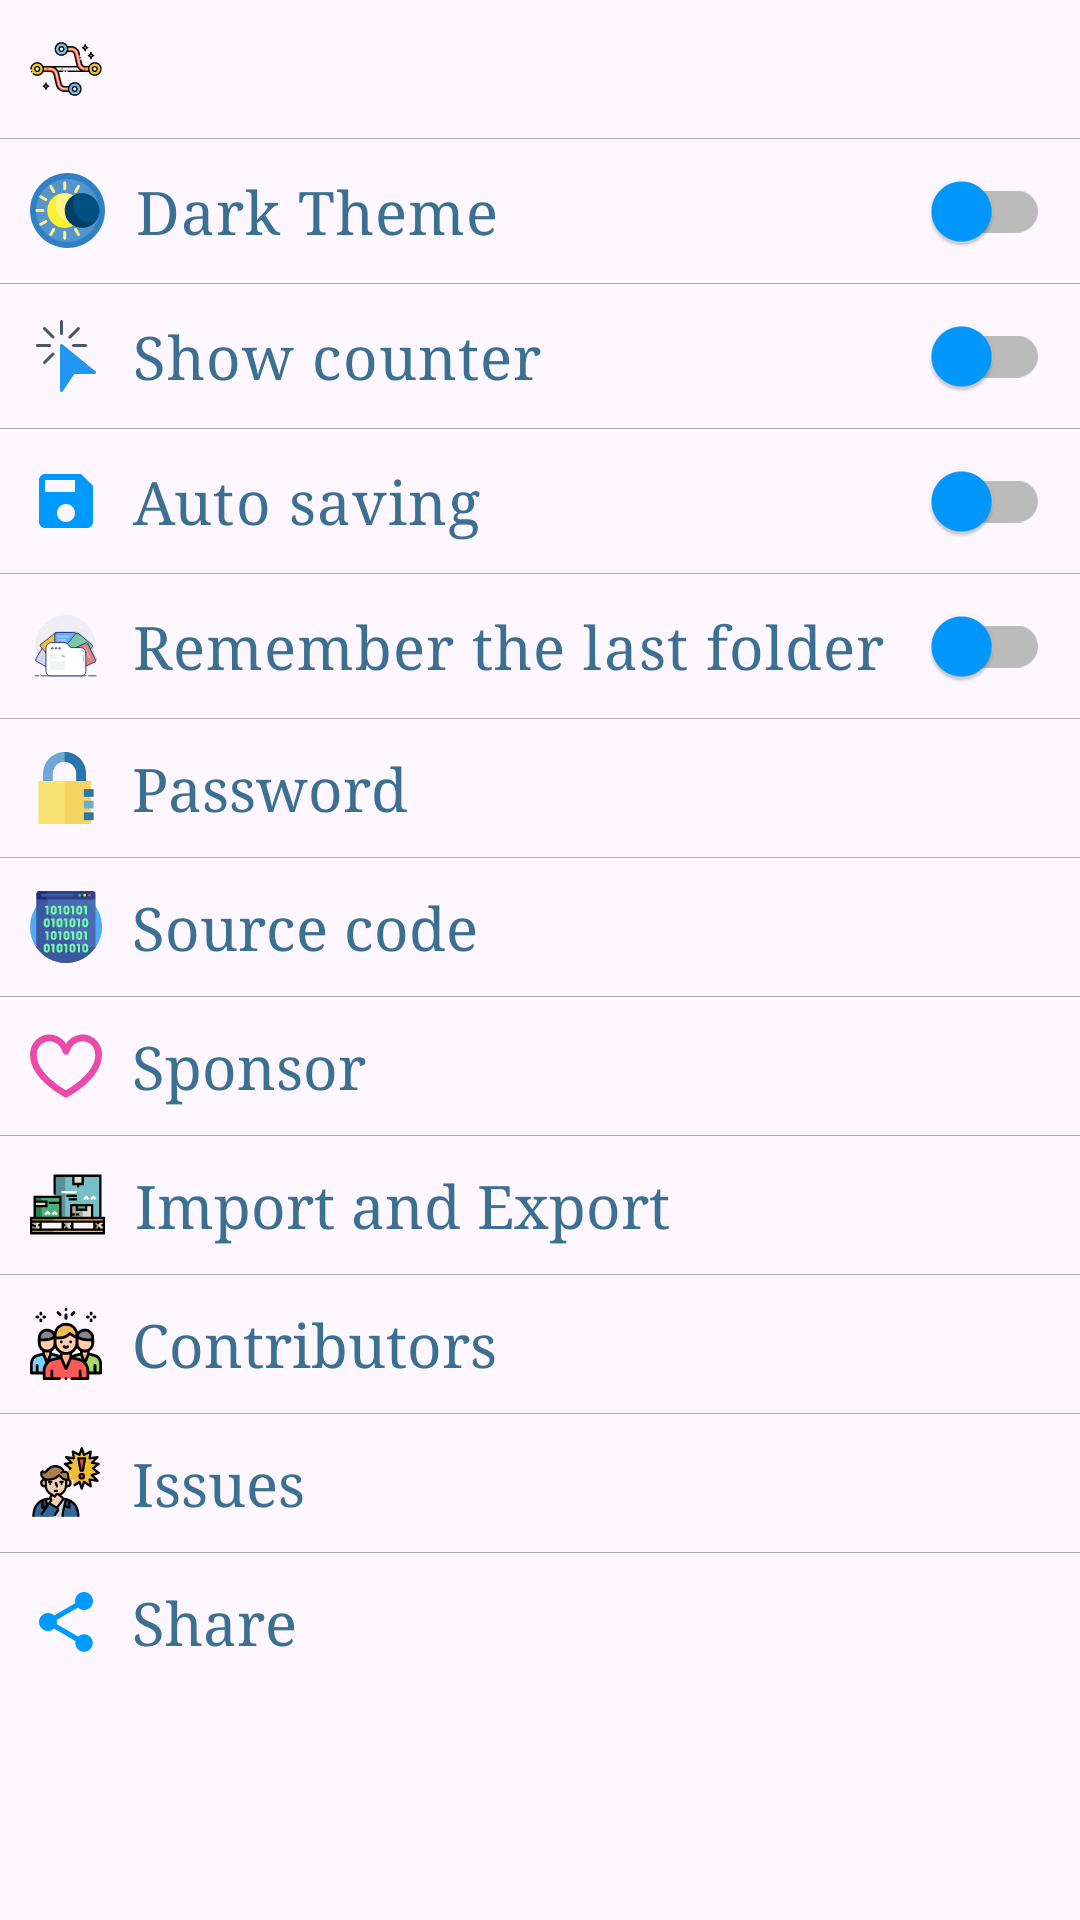

This screen was rendered from an Android layout file. Write that file and the resources it references.
<!-- AndroidManifest.xml: application theme Theme.LinkHub -->
<!-- res/layout/fragment_setting.xml -->
<?xml version="1.0" encoding="utf-8"?>
<ScrollView xmlns:android="http://schemas.android.com/apk/res/android"
    xmlns:app="http://schemas.android.com/apk/res-auto"
    xmlns:tools="http://schemas.android.com/tools"
    android:layout_width="match_parent"
    android:layout_height="match_parent">

    <LinearLayout
        android:layout_width="match_parent"
        android:layout_height="wrap_content"
        android:orientation="vertical"
        tools:context=".ui.setting.SettingFragment">

        <TextView
            android:id="@+id/version_txt"
            android:layout_width="match_parent"
            android:layout_height="wrap_content"
            android:drawablePadding="@dimen/dimen10dp"
            android:fontFamily="serif"
            android:padding="@dimen/dimen10dp"
            android:textColor="@color/dark_sky"
            android:textSize="@dimen/dimen20sp"
            app:drawableStartCompat="@drawable/ic_version"
            tools:text="Version 1.0.0" />

        <View
            android:layout_width="match_parent"
            android:layout_height="0.2dp"
            android:background="@android:color/darker_gray" />

        <androidx.appcompat.widget.SwitchCompat
            android:id="@+id/theme_switch"
            android:layout_width="match_parent"
            android:layout_height="wrap_content"
            android:drawablePadding="@dimen/dimen10dp"
            android:fontFamily="serif"
            android:padding="@dimen/dimen10dp"
            android:text="@string/dark_theme"
            android:textColor="@color/dark_sky"
            android:textSize="@dimen/dimen20sp"
            app:drawableStartCompat="@drawable/ic_dark_mode"
            app:thumbTint="@color/sky"
            app:trackTint="@color/grey" />

        <View
            android:layout_width="match_parent"
            android:layout_height="0.2dp"
            android:background="@android:color/darker_gray" />

        <androidx.appcompat.widget.SwitchCompat
            android:id="@+id/show_counter_switch"
            android:layout_width="match_parent"
            android:layout_height="wrap_content"
            android:drawablePadding="@dimen/dimen10dp"
            android:fontFamily="serif"
            android:padding="@dimen/dimen10dp"
            android:text="@string/show_counter"
            android:textColor="@color/dark_sky"
            android:textSize="@dimen/dimen20sp"
            app:drawableStartCompat="@drawable/ic_click"
            app:thumbTint="@color/sky"
            app:trackTint="@color/grey" />

        <View
            android:layout_width="match_parent"
            android:layout_height="0.2dp"
            android:background="@android:color/darker_gray" />

        <androidx.appcompat.widget.SwitchCompat
            android:id="@+id/auto_saving_switch"
            android:layout_width="match_parent"
            android:layout_height="wrap_content"
            android:drawablePadding="@dimen/dimen10dp"
            android:fontFamily="serif"
            android:padding="@dimen/dimen10dp"
            android:text="@string/auto_saving"
            android:textColor="@color/dark_sky"
            android:textSize="@dimen/dimen20sp"
            app:drawableStartCompat="@drawable/ic_save"
            app:thumbTint="@color/sky"
            app:trackTint="@color/grey" />

        <View
            android:layout_width="match_parent"
            android:layout_height="0.2dp"
            android:background="@android:color/darker_gray" />

        <androidx.appcompat.widget.SwitchCompat
            android:id="@+id/default_folder_switch"
            android:layout_width="match_parent"
            android:layout_height="wrap_content"
            android:drawablePadding="@dimen/dimen10dp"
            android:fontFamily="serif"
            android:padding="@dimen/dimen10dp"
            android:text="@string/default_folder"
            android:textColor="@color/dark_sky"
            android:textSize="@dimen/dimen20sp"
            app:drawableStartCompat="@drawable/ic_folders"
            app:thumbTint="@color/sky"
            app:trackTint="@color/grey" />

        <View
            android:layout_width="match_parent"
            android:layout_height="0.2dp"
            android:background="@android:color/darker_gray" />

        <TextView
            android:id="@+id/password_txt"
            android:layout_width="match_parent"
            android:layout_height="wrap_content"
            android:drawablePadding="@dimen/dimen10dp"
            android:fontFamily="serif"
            android:padding="@dimen/dimen10dp"
            android:text="@string/password"
            android:textColor="@color/dark_sky"
            android:textSize="@dimen/dimen20sp"
            app:drawableStartCompat="@drawable/ic_password" />

        <View
            android:layout_width="match_parent"
            android:layout_height="0.2dp"
            android:background="@android:color/darker_gray" />

        <TextView
            android:id="@+id/source_code_txt"
            android:layout_width="match_parent"
            android:layout_height="wrap_content"
            android:drawablePadding="@dimen/dimen10dp"
            android:fontFamily="serif"
            android:padding="@dimen/dimen10dp"
            android:text="@string/source_code"
            android:textColor="@color/dark_sky"
            android:textSize="@dimen/dimen20sp"
            app:drawableStartCompat="@drawable/ic_code" />

        <View
            android:layout_width="match_parent"
            android:layout_height="0.2dp"
            android:background="@android:color/darker_gray" />

        <TextView
            android:id="@+id/sponsor_url_txt"
            android:layout_width="match_parent"
            android:layout_height="wrap_content"
            android:drawablePadding="@dimen/dimen10dp"
            android:fontFamily="serif"
            android:padding="@dimen/dimen10dp"
            android:text="@string/sponsor"
            android:textColor="@color/dark_sky"
            android:textSize="@dimen/dimen20sp"
            app:drawableStartCompat="@drawable/ic_github_sponsor" />

        <View
            android:layout_width="match_parent"
            android:layout_height="0.2dp"
            android:background="@android:color/darker_gray" />

        <TextView
            android:id="@+id/import_export_txt"
            android:layout_width="match_parent"
            android:layout_height="wrap_content"
            android:drawablePadding="@dimen/dimen10dp"
            android:fontFamily="serif"
            android:padding="@dimen/dimen10dp"
            android:text="@string/import_export"
            android:textColor="@color/dark_sky"
            android:textSize="@dimen/dimen20sp"
            app:drawableStartCompat="@drawable/ic_import_export" />

        <View
            android:layout_width="match_parent"
            android:layout_height="0.2dp"
            android:background="@android:color/darker_gray" />

        <TextView
            android:id="@+id/contributors_txt"
            android:layout_width="match_parent"
            android:layout_height="wrap_content"
            android:drawablePadding="@dimen/dimen10dp"
            android:fontFamily="serif"
            android:padding="@dimen/dimen10dp"
            android:text="@string/contributors"
            android:textColor="@color/dark_sky"
            android:textSize="@dimen/dimen20sp"
            app:drawableStartCompat="@drawable/ic_team" />

        <View
            android:layout_width="match_parent"
            android:layout_height="0.2dp"
            android:background="@android:color/darker_gray" />

        <TextView
            android:id="@+id/issues_txt"
            android:layout_width="match_parent"
            android:layout_height="wrap_content"
            android:drawablePadding="@dimen/dimen10dp"
            android:fontFamily="serif"
            android:padding="@dimen/dimen10dp"
            android:text="@string/issues"
            android:textColor="@color/dark_sky"
            android:textSize="@dimen/dimen20sp"
            app:drawableStartCompat="@drawable/ic_problems" />

        <View
            android:layout_width="match_parent"
            android:layout_height="0.2dp"
            android:background="@android:color/darker_gray" />

        <TextView
            android:id="@+id/share_txt"
            android:layout_width="match_parent"
            android:layout_height="wrap_content"
            android:drawablePadding="@dimen/dimen10dp"
            android:fontFamily="serif"
            android:padding="@dimen/dimen10dp"
            android:text="@string/share"
            android:textColor="@color/dark_sky"
            android:textSize="@dimen/dimen20sp"
            app:drawableStartCompat="@drawable/ic_share" />
    </LinearLayout>
</ScrollView>
<!-- resources referenced by this layout -->
<resources>
  <color name="dark_sky">#3C7093</color>
  <color name="grey">#bbbbbb</color>
  <color name="sky">#0099ff</color>
  <dimen name="dimen10dp">10dp</dimen>
  <dimen name="dimen20sp">20sp</dimen>
  <!-- drawable ic_github_sponsor (drawable) -->
  <vector xmlns:android="http://schemas.android.com/apk/res/android"
      android:width="24dp"
      android:height="24dp"
      android:viewportWidth="24"
      android:viewportHeight="24">
      <path
          android:fillColor="#EA4AAA"
          android:pathData="M17.625,1.499c-2.32,0 -4.354,1.203 -5.625,3.03 -1.271,-1.827 -3.305,-3.03 -5.625,-3.03C3.129,1.499 0,4.253 0,8.249c0,4.275 3.068,7.847 5.828,10.227a33.14,33.14 0,0 0,5.616 3.876l0.028,0.017 0.008,0.003 -0.001,0.003c0.163,0.085 0.342,0.126 0.521,0.125 0.179,0.001 0.358,-0.041 0.521,-0.125l-0.001,-0.003 0.008,-0.003 0.028,-0.017a33.14,33.14 0,0 0,5.616 -3.876C20.932,16.096 24,12.524 24,8.249c0,-3.996 -3.129,-6.75 -6.375,-6.75zM16.706,16.774a30.766,30.766 0,0 1,-4.703 3.316l-0.004,-0.002 -0.004,0.002a30.955,30.955 0,0 1,-4.703 -3.316c-2.677,-2.307 -5.047,-5.298 -5.047,-8.523 0,-2.754 2.121,-4.5 4.125,-4.5 2.06,0 3.914,1.479 4.544,3.684 0.143,0.495 0.596,0.797 1.086,0.796 0.49,0.001 0.943,-0.302 1.085,-0.796 0.63,-2.205 2.484,-3.684 4.544,-3.684 2.004,0 4.125,1.746 4.125,4.5 0,3.225 -2.37,6.216 -5.048,8.523z" />
  </vector>
  <!-- drawable ic_save (drawable) -->
  <vector xmlns:android="http://schemas.android.com/apk/res/android"
      android:width="24dp"
      android:height="24dp"
      android:tint="#0099FF"
      android:viewportWidth="24"
      android:viewportHeight="24">
      <path
          android:fillColor="#ffffff"
          android:pathData="M17,3L5,3c-1.11,0 -2,0.9 -2,2v14c0,1.1 0.89,2 2,2h14c1.1,0 2,-0.9 2,-2L21,7l-4,-4zM12,19c-1.66,0 -3,-1.34 -3,-3s1.34,-3 3,-3 3,1.34 3,3 -1.34,3 -3,3zM15,9L5,9L5,5h10v4z" />
  </vector>
  <!-- drawable ic_share (drawable) -->
  <vector xmlns:android="http://schemas.android.com/apk/res/android"
      android:width="24dp"
      android:height="24dp"
      android:tint="#0099FF"
      android:viewportWidth="24"
      android:viewportHeight="24">
      <path
          android:fillColor="@android:color/white"
          android:pathData="M18,16.08c-0.76,0 -1.44,0.3 -1.96,0.77L8.91,12.7c0.05,-0.23 0.09,-0.46 0.09,-0.7s-0.04,-0.47 -0.09,-0.7l7.05,-4.11c0.54,0.5 1.25,0.81 2.04,0.81 1.66,0 3,-1.34 3,-3s-1.34,-3 -3,-3 -3,1.34 -3,3c0,0.24 0.04,0.47 0.09,0.7L8.04,9.81C7.5,9.31 6.79,9 6,9c-1.66,0 -3,1.34 -3,3s1.34,3 3,3c0.79,0 1.5,-0.31 2.04,-0.81l7.12,4.16c-0.05,0.21 -0.08,0.43 -0.08,0.65 0,1.61 1.31,2.92 2.92,2.92 1.61,0 2.92,-1.31 2.92,-2.92s-1.31,-2.92 -2.92,-2.92z" />
  </vector>
  <string name="auto_saving">Auto saving</string>
  <string name="contributors">Contributors</string>
  <string name="dark_theme">Dark Theme</string>
  <string name="default_folder">Remember the last folder</string>
  <string name="import_export">Import and Export</string>
  <string name="issues">Issues</string>
  <string name="password">Password</string>
  <string name="share">Share</string>
  <string name="show_counter">Show counter</string>
  <string name="source_code">Source code</string>
  <string name="sponsor">Sponsor</string>
  <color name="white">#FFFFFFFF</color>
  <color name="teal_200">#FF03DAC5</color>
  <color name="teal_700">#FF018786</color>
  <color name="black">#FF000000</color>
  <color name="white_smoke">#F5F5F5</color>
  <style name="LightToolBar" parent="@style/Widget.Material3.Toolbar">
          <item name="titleTextColor">@color/sky</item>
      </style>
</resources>
